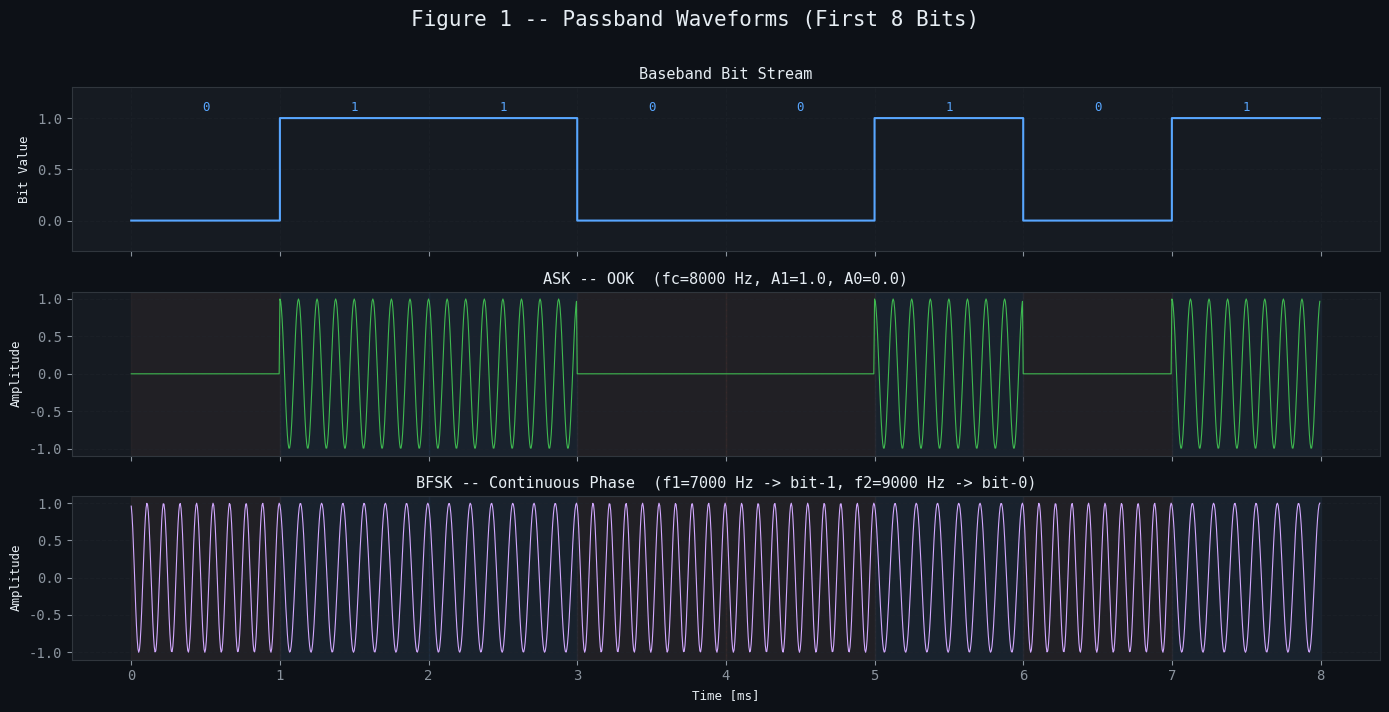
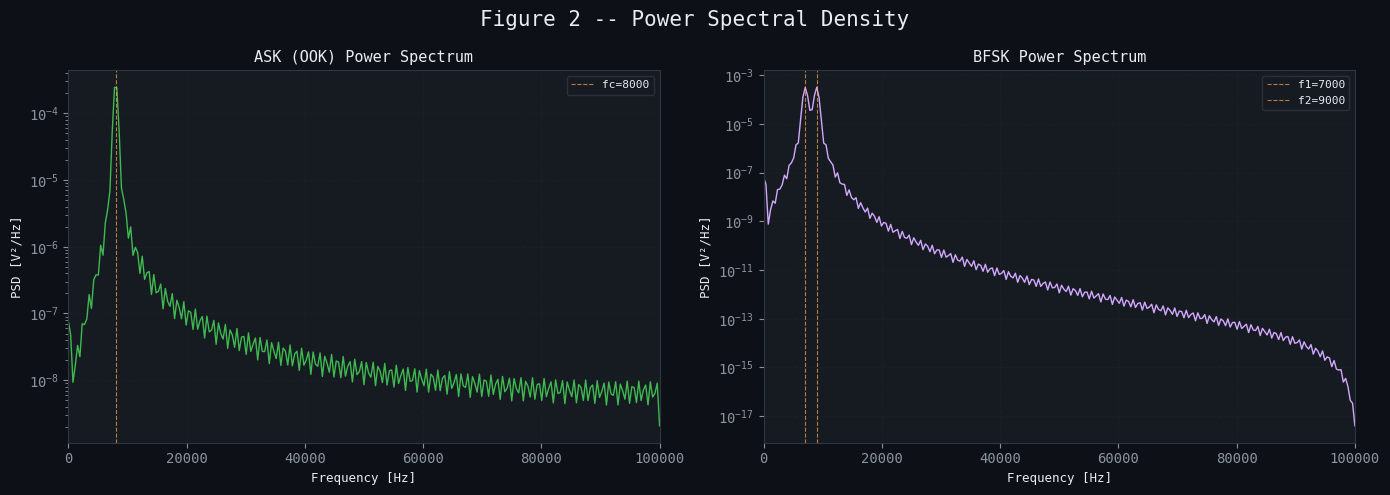
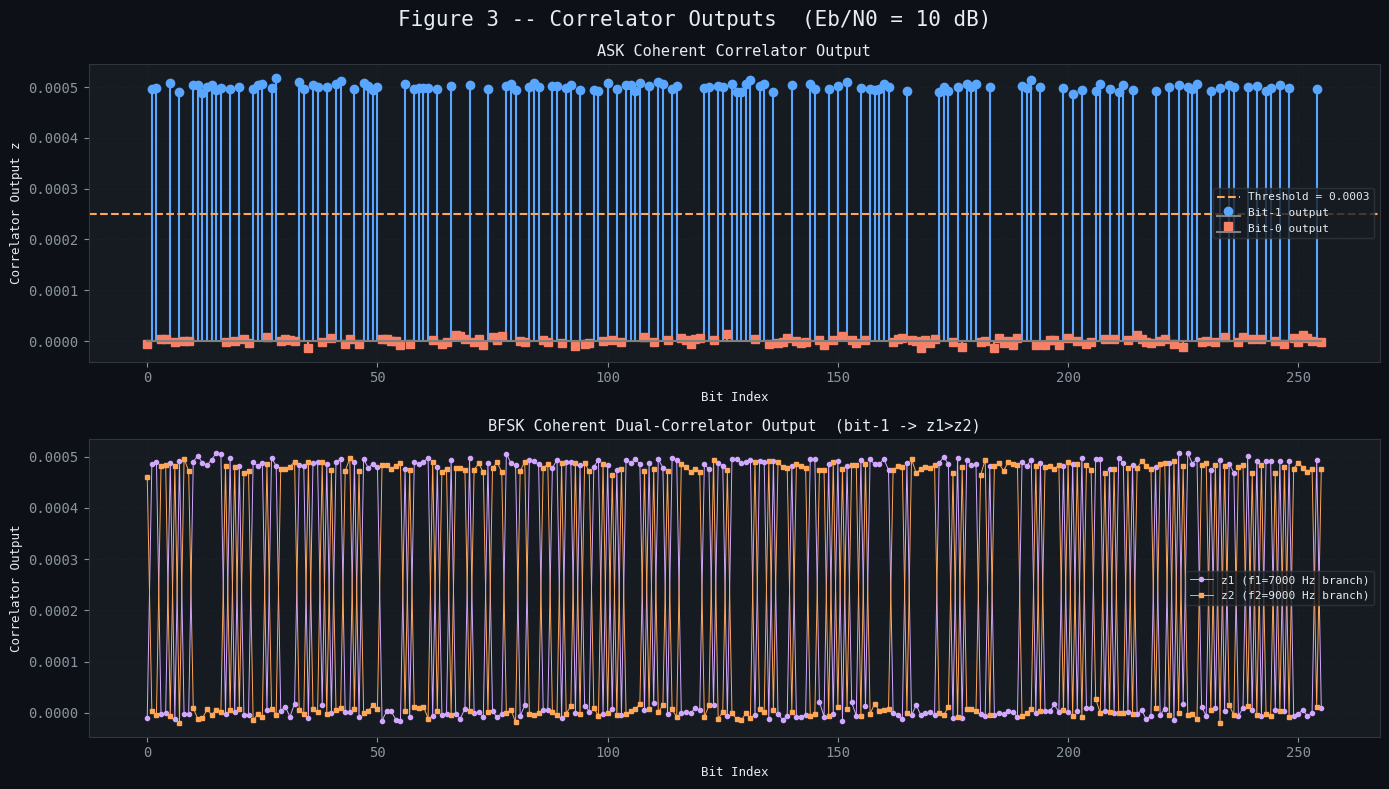
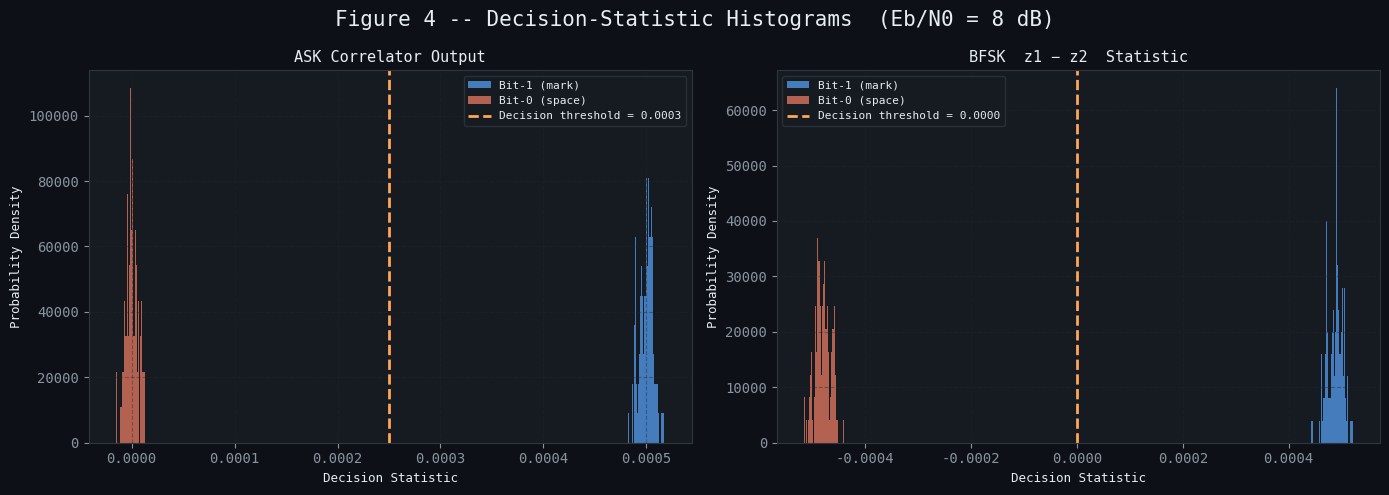
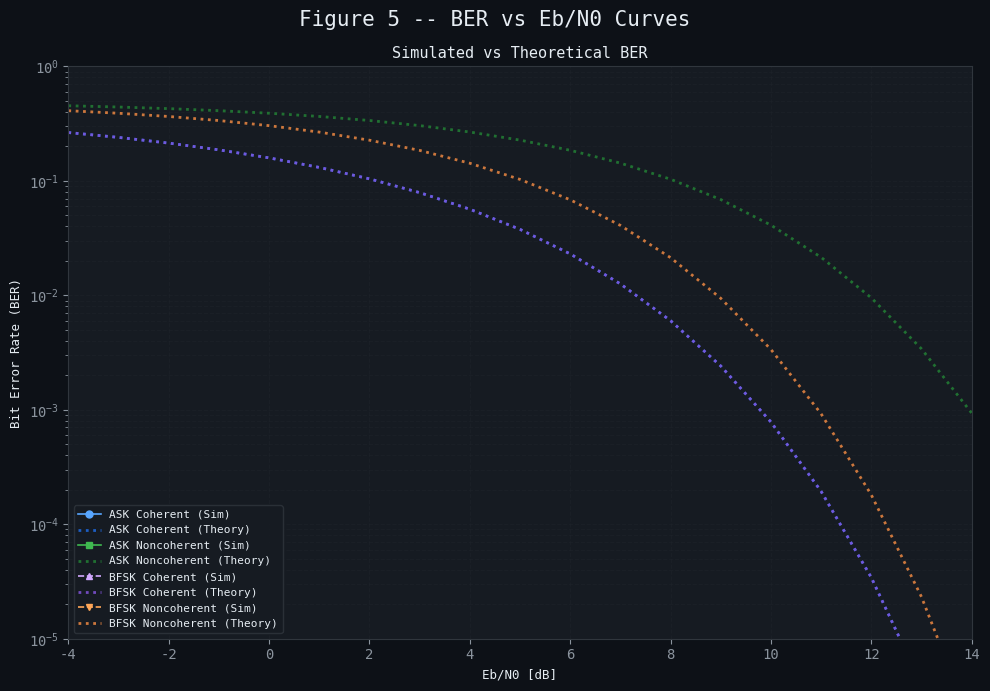
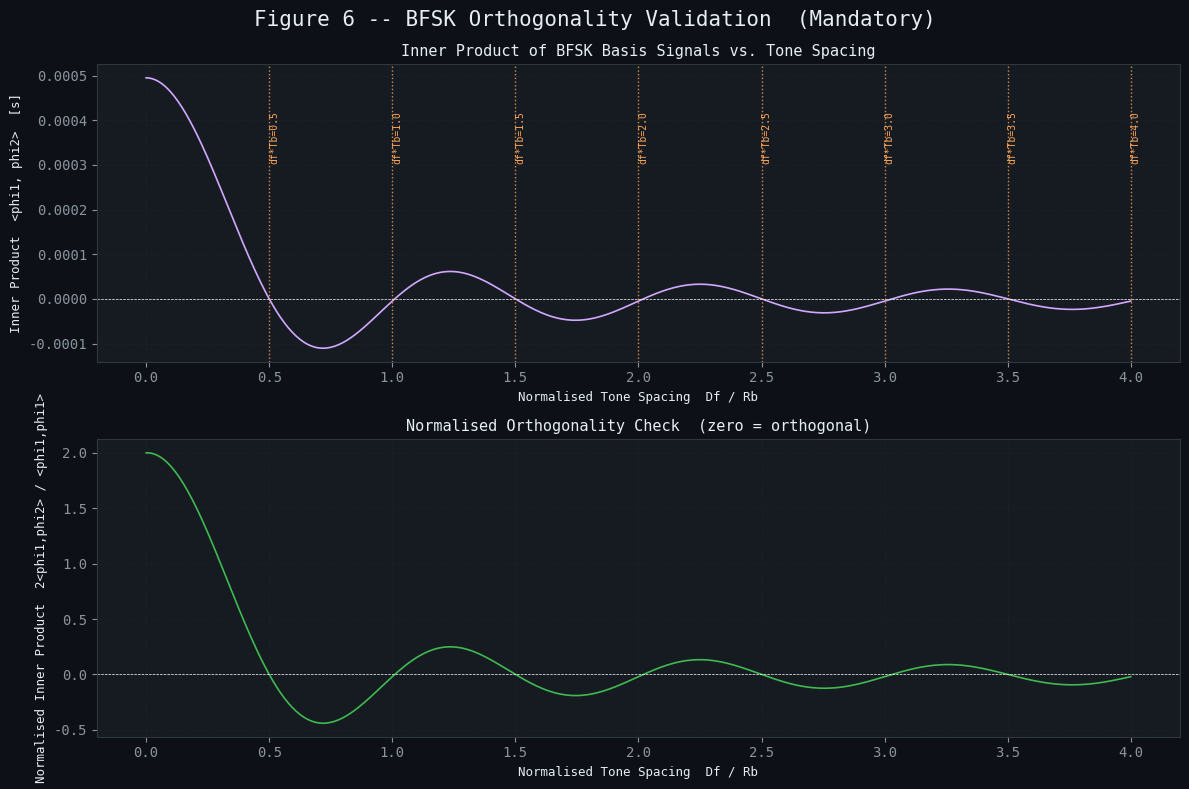
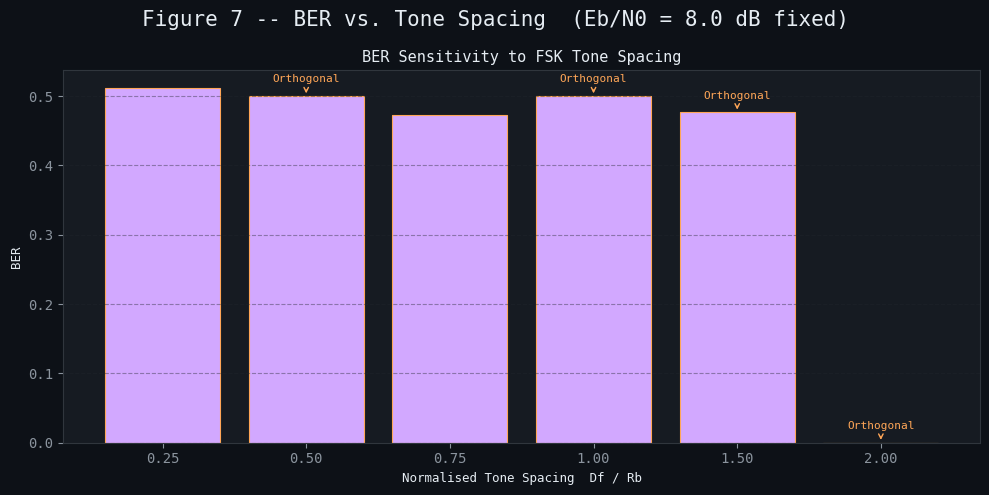

Reproduce these figures in Python, in order.
# -*- coding: utf-8 -*-
"""
================================================================================
  Experiment 9 - ASK and BFSK Simulator
  Digital Communication Laboratory
================================================================================

OBJECTIVES
----------
  1. Generate and detect binary ASK and BFSK passband waveforms.
  2. Compare coherent (correlator-based) and noncoherent (envelope/energy)
     detection strategies.
  3. Vary FSK tone-spacing and observe the orthogonality condition.
  4. Estimate Bit-Error-Rate (BER) vs Eb/N0 curves and compare with theory.

MANDATORY VALIDATION
--------------------
  Inner products of the BFSK basis signals are computed over one bit interval
  to confirm orthogonality when Df * Tb = k/2 (k = 1, 2, …).

AUTHOR : <Your Name>
DATE   : September 2026
Python : 3.9+

DEPENDENCIES
------------
  numpy, scipy, matplotlib
  Install via:  pip install numpy scipy matplotlib
================================================================================
"""

import numpy as np
import matplotlib
matplotlib.use("Agg")
import matplotlib.pyplot as plt
import matplotlib.gridspec as gridspec
from scipy.signal import hilbert, welch
from itertools import product
import warnings

warnings.filterwarnings("ignore")
import sys
sys.stdout.reconfigure(encoding="utf-8", errors="replace")


# -----------------------------------------------------------------------------
# GLOBAL STYLE
# -----------------------------------------------------------------------------
plt.rcParams.update({
    "figure.facecolor": "#0d1117",
    "axes.facecolor":   "#161b22",
    "axes.edgecolor":   "#30363d",
    "axes.labelcolor":  "#e6edf3",
    "axes.titlecolor":  "#e6edf3",
    "xtick.color":      "#8b949e",
    "ytick.color":      "#8b949e",
    "grid.color":       "#21262d",
    "text.color":       "#e6edf3",
    "legend.facecolor": "#161b22",
    "legend.edgecolor": "#30363d",
    "figure.titlesize": 15,
    "axes.titlesize":   11,
    "axes.labelsize":   9,
    "font.family":      "monospace",
})

COLORS = {
    "bit1":    "#58a6ff",
    "bit0":    "#f78166",
    "ask":     "#3fb950",
    "fsk_f1":  "#d2a8ff",
    "fsk_f2":  "#ffa657",
    "noise":   "#8b949e",
    "theory":  "#f0883e",
    "sim":     "#58a6ff",
    "hist1":   "#58a6ff",
    "hist0":   "#f78166",
    "thresh":  "#ffa657",
}

# -----------------------------------------------------------------------------
# 1. SIGNAL PARAMETERS  (edit here to explore)
# -----------------------------------------------------------------------------
class SimParams:
    """Central configuration object -- change any field to re-run."""

    # Bit timing
    Rb      = 1_000          # Bit rate  [bps]
    Tb      = 1 / Rb         # Bit period [s]
    sps     = 200            # Samples per bit (oversampling factor)

    # Carrier / tone frequencies
    fc      = 8_000          # ASK carrier frequency [Hz]
    f1      = 7_000          # BFSK mark  frequency  [Hz]  (bit=1)
    f2      = 9_000          # BFSK space frequency  [Hz]  (bit=0)

    # Modulation index
    ask_A1  = 1.0            # ASK amplitude for bit-1
    ask_A0  = 0.0            # ASK amplitude for bit-0  (OOK)

    # Simulation
    Nbits   = 256            # Number of bits in Monte-Carlo BER run
    SNR_dB_range = np.arange(-4, 15, 1)   # Eb/N0 sweep [dB]

    # Derived
    fs      = Rb * sps       # Sampling frequency [Hz]
    dt      = 1 / fs         # Sampling interval  [s]
    N       = sps            # Samples per bit

p = SimParams()

# -----------------------------------------------------------------------------
# 2. BIT STREAM UTILITIES
# -----------------------------------------------------------------------------

def generate_bits(n: int, seed: int = 42) -> np.ndarray:
    """Return n random binary bits {0,1}."""
    rng = np.random.default_rng(seed)
    return rng.integers(0, 2, n)


def bits_to_nrz(bits: np.ndarray, sps: int) -> np.ndarray:
    """Upsample bits to NRZ waveform (hold each bit for sps samples)."""
    return np.repeat(bits, sps).astype(float)

# -----------------------------------------------------------------------------
# 3. MODULATION FUNCTIONS
# -----------------------------------------------------------------------------

def modulate_ask(bits: np.ndarray, p: SimParams) -> tuple:
    """
    Binary ASK (OOK) modulator.

    s(t) = A_k * cos(2π fc t)
    where A_k ∈ {A1, A0} depending on bit k.

    Returns
    -------
    t   : time axis [s]
    ask : modulated waveform
    """
    N_total = len(bits) * p.N
    t = np.arange(N_total) * p.dt
    carrier = np.cos(2 * np.pi * p.fc * t)

    amp_seq = np.where(np.repeat(bits, p.N) == 1, p.ask_A1, p.ask_A0)
    ask = amp_seq * carrier
    return t, ask


def modulate_bfsk(bits: np.ndarray, p: SimParams) -> tuple:
    """
    Coherent Binary FSK modulator.

    s(t) = cos(2π f_k t)   f_k ∈ {f1, f2}

    Continuous-phase: the phase is accumulated across bit boundaries to
    ensure phase continuity (important for spectral efficiency).

    Returns
    -------
    t    : time axis [s]
    bfsk : modulated waveform
    phase_track : instantaneous phase at each sample
    """
    N_total = len(bits) * p.N
    t = np.arange(N_total) * p.dt

    # Build instantaneous frequency sequence
    freq_seq = np.where(np.repeat(bits, p.N) == 1, p.f1, p.f2)

    # Continuous phase via cumulative integration
    phase = 2 * np.pi * np.cumsum(freq_seq) * p.dt
    bfsk  = np.cos(phase)
    return t, bfsk, phase


# -----------------------------------------------------------------------------
# 4. AWGN CHANNEL
# -----------------------------------------------------------------------------

def add_awgn(signal: np.ndarray, EbN0_dB: float, p: SimParams,
             seed: int = 0) -> np.ndarray:
    """
    Add AWGN with specified Eb/N0.

    For OOK/ASK  : Eb  = A1² * Tb / 2  (average energy per bit)
    For BFSK     : Eb  = Tb / 2         (unit amplitude assumed)
    """
    rng = np.random.default_rng(seed)
    sig_power = np.mean(signal ** 2)

    # Eb from signal power  (Eb = Pavg * Tb, but we keep ratio)
    EbN0_lin = 10 ** (EbN0_dB / 10)
    # Noise variance: sigma² = Eb / (2 * EbN0)  [one-sided spectral density trick]
    #   N0/2 = Eb/(2*EbN0_lin), noise_var = N0/2 * fs/2 -- but for matched
    #   filter we use the simpler: sigma_noise s.t. SNR_bit = EbN0
    Eb = sig_power * p.Tb / p.sps   # approximate per sample -> per bit
    # noise std per sample
    sigma = np.sqrt(Eb / (2 * EbN0_lin * p.dt))
    noise = rng.normal(0, sigma, signal.shape)
    return signal + noise


# -----------------------------------------------------------------------------
# 5. COHERENT CORRELATOR RECEIVER
# -----------------------------------------------------------------------------

def correlator_ask(rx: np.ndarray, bits_tx: np.ndarray,
                   p: SimParams) -> tuple:
    """
    Coherent ASK (OOK) correlator receiver.

    Decision statistic for bit k:
        z_k = ∫₀^Tb  r(t) * cos(2π fc t) dt   ≈ Σ r[n] * cos(2π fc n/fs)

    Threshold = midpoint between expected z for bit-1 and bit-0.

    Returns
    -------
    bits_rx    : detected bits
    stats      : array of decision statistics (one per bit)
    threshold  : decision threshold used
    """
    N = p.N
    t_bit = np.arange(N) * p.dt
    ref   = np.cos(2 * np.pi * p.fc * t_bit)   # correlator reference

    stats = np.zeros(len(bits_tx))
    for k in range(len(bits_tx)):
        seg      = rx[k*N : (k+1)*N]
        stats[k] = np.dot(seg, ref) * p.dt      # numerical integration

    # Threshold: midpoint between expected correlator outputs
    z1 = p.ask_A1 * N * p.dt / 2   # expected for bit-1 (peak of cos² integral)
    z0 = p.ask_A0 * N * p.dt / 2   # expected for bit-0
    threshold = (z1 + z0) / 2

    bits_rx = (stats >= threshold).astype(int)
    return bits_rx, stats, threshold


def correlator_bfsk(rx: np.ndarray, bits_tx: np.ndarray,
                    p: SimParams) -> tuple:
    """
    Coherent BFSK correlator receiver (dual correlator / matched filter).

    Two branches:
        z1_k = ∫ r(t) * cos(2π f1 t) dt   -> "mark" branch
        z2_k = ∫ r(t) * cos(2π f2 t) dt   -> "space" branch

    Decision: bit-1 if z1_k > z2_k, else bit-0.

    Returns
    -------
    bits_rx : detected bits
    z1      : mark  correlator outputs
    z2      : space correlator outputs
    """
    N = p.N
    t_bit = np.arange(N) * p.dt
    ref1  = np.cos(2 * np.pi * p.f1 * t_bit)
    ref2  = np.cos(2 * np.pi * p.f2 * t_bit)

    z1 = np.zeros(len(bits_tx))
    z2 = np.zeros(len(bits_tx))

    for k in range(len(bits_tx)):
        seg   = rx[k*N : (k+1)*N]
        z1[k] = np.dot(seg, ref1) * p.dt
        z2[k] = np.dot(seg, ref2) * p.dt

    bits_rx = (z1 >= z2).astype(int)
    return bits_rx, z1, z2

# -----------------------------------------------------------------------------
# 6. NONCOHERENT RECEIVER  (envelope / energy detection)
# -----------------------------------------------------------------------------

def envelope_detector_ask(rx: np.ndarray, bits_tx: np.ndarray,
                           p: SimParams) -> tuple:
    """
    Noncoherent ASK receiver using envelope detection.

    envelope(t) = |analytic_signal(r(t))|
    Decision: threshold on envelope integrated over Tb.
    """
    analytic  = hilbert(rx)
    env       = np.abs(analytic)

    stats     = np.zeros(len(bits_tx))
    for k in range(len(bits_tx)):
        stats[k] = np.mean(env[k*p.N : (k+1)*p.N])

    # Threshold midpoint (no carrier phase knowledge needed)
    threshold = (np.min(stats) + np.max(stats)) / 2
    bits_rx   = (stats >= threshold).astype(int)
    return bits_rx, stats, threshold


def energy_detector_bfsk(rx: np.ndarray, bits_tx: np.ndarray,
                          p: SimParams) -> tuple:
    """
    Noncoherent BFSK receiver using bandpass energy detection.

    Two bandpass filters centred at f1 and f2, then energy comparison.
    Approximated here by squaring the two branch correlator outputs:
        E1_k = z1_k²,   E2_k = z2_k²
    (equivalent to envelope-squared detection for narrowband signals)
    """
    _, z1, z2 = correlator_bfsk(rx, bits_tx, p)
    E1 = z1 ** 2
    E2 = z2 ** 2
    bits_rx = (E1 >= E2).astype(int)
    return bits_rx, E1, E2

# -----------------------------------------------------------------------------
# 7. ORTHOGONALITY VALIDATION  (Mandatory)
# -----------------------------------------------------------------------------

def validate_fsk_orthogonality(p: SimParams,
                                delta_f_values: np.ndarray = None) -> dict:
    """
    Compute inner products  <phi1, phi2> = ∫₀^Tb cos(2π f1 t)*cos(2π f2 t) dt
    for a range of tone-spacings Df = f2 - f1.

    Orthogonality requires  <phi1, phi2> = 0  ↔  Df * Tb = k/2  (k=1,2,…)

    Also computes:
        <phi1, phi1>  and  <phi2, phi2>  (self inner-products / energies)

    Returns a dict with keys: delta_f, inner_prod, phi1_energy, phi2_energy
    """
    t = np.arange(p.N) * p.dt   # one bit interval

    if delta_f_values is None:
        delta_f_values = np.linspace(0, 4 * p.Rb, 500)

    inner  = np.zeros(len(delta_f_values))
    e_phi1 = np.zeros(len(delta_f_values))
    e_phi2 = np.zeros(len(delta_f_values))

    fc_mid = (p.f1 + p.f2) / 2   # use symmetric tones around mid

    for i, df in enumerate(delta_f_values):
        f1_i  = fc_mid - df / 2
        f2_i  = fc_mid + df / 2
        phi1  = np.cos(2 * np.pi * f1_i * t)
        phi2  = np.cos(2 * np.pi * f2_i * t)
        inner[i]  = np.trapezoid(phi1 * phi2, t)
        e_phi1[i] = np.trapezoid(phi1 ** 2,   t)
        e_phi2[i] = np.trapezoid(phi2 ** 2,   t)

    return {
        "delta_f":    delta_f_values,
        "inner_prod": inner,
        "phi1_energy": e_phi1,
        "phi2_energy": e_phi2,
        "Tb":         p.Tb,
    }

# -----------------------------------------------------------------------------
# 8. BER SIMULATION  (Monte-Carlo)
# -----------------------------------------------------------------------------

def ber_simulation(p: SimParams, modulation: str = "ask",
                   detection: str = "coherent",
                   Nbits: int = None, seed_base: int = 1) -> np.ndarray:
    """
    Monte-Carlo BER estimation over the SNR range in p.SNR_dB_range.

    Parameters
    ----------
    modulation : 'ask' | 'bfsk'
    detection  : 'coherent' | 'noncoherent'
    Nbits      : number of bits per SNR point (defaults to p.Nbits)

    Returns
    -------
    ber_sim : array of simulated BER values
    """
    if Nbits is None:
        Nbits = p.Nbits

    ber_sim = np.zeros(len(p.SNR_dB_range))

    for idx, snr_db in enumerate(p.SNR_dB_range):
        errors = 0
        bits_tx = generate_bits(Nbits, seed=seed_base + idx)

        if modulation == "ask":
            _, tx = modulate_ask(bits_tx, p)
        else:
            _, tx, _ = modulate_bfsk(bits_tx, p)

        rx = add_awgn(tx, snr_db, p, seed=seed_base + idx + 1000)

        if modulation == "ask" and detection == "coherent":
            bits_rx, _, _ = correlator_ask(rx, bits_tx, p)
        elif modulation == "ask" and detection == "noncoherent":
            bits_rx, _, _ = envelope_detector_ask(rx, bits_tx, p)
        elif modulation == "bfsk" and detection == "coherent":
            bits_rx, _, _ = correlator_bfsk(rx, bits_tx, p)
        elif modulation == "bfsk" and detection == "noncoherent":
            bits_rx, _, _ = energy_detector_bfsk(rx, bits_tx, p)
        else:
            raise ValueError(f"Unknown combination: {modulation}/{detection}")

        errors      = np.sum(bits_tx != bits_rx)
        ber_sim[idx] = errors / Nbits

    return ber_sim

# -----------------------------------------------------------------------------
# 9. THEORETICAL BER EXPRESSIONS
# -----------------------------------------------------------------------------

def ber_theory(snr_db_arr: np.ndarray, scheme: str) -> np.ndarray:
    """
    Closed-form BER expressions.

    scheme options
    --------------
    'ask_coherent'      : OOK coherent  -> Q(√(Eb/N0))
    'ask_noncoherent'   : OOK noncoherent -> 0.5*exp(-Eb/(4N0))  (approx)
    'bfsk_coherent'     : Q(√(Eb/N0))
    'bfsk_noncoherent'  : 0.5*exp(-Eb/(2N0))
    """
    from scipy.special import erfc

    snr_lin = 10 ** (snr_db_arr / 10)

    def Q(x):
        return 0.5 * erfc(x / np.sqrt(2))

    mapping = {
        "ask_coherent":     lambda r: Q(np.sqrt(r)),
        "ask_noncoherent":  lambda r: 0.5 * np.exp(-r / 4),
        "bfsk_coherent":    lambda r: Q(np.sqrt(r)),
        "bfsk_noncoherent": lambda r: 0.5 * np.exp(-r / 2),
    }

    if scheme not in mapping:
        raise ValueError(f"Unknown scheme '{scheme}'")

    return mapping[scheme](snr_lin)

# -----------------------------------------------------------------------------
# 10. POWER SPECTRAL DENSITY
# -----------------------------------------------------------------------------

def compute_psd(signal: np.ndarray, fs: float, label: str = "Signal") -> dict:
    """Return PSD using Welch's method."""
    f, Pxx = welch(signal, fs=fs, nperseg=512, noverlap=256,
                   window="hann", scaling="density")
    return {"f": f, "Pxx": Pxx, "label": label}

# -----------------------------------------------------------------------------
# 11. VISUALIZATION FUNCTIONS
# -----------------------------------------------------------------------------

def plot_passband_waveforms(bits: np.ndarray, p: SimParams) -> plt.Figure:
    """
    Figure 1 -- Passband Waveforms
    Rows: bit stream | ASK | BFSK  (first 8 bits shown)
    """
    view_bits = min(8, len(bits))
    vb        = bits[:view_bits]
    t_ask, ask     = modulate_ask(vb, p)
    t_bfsk, bfsk, _ = modulate_bfsk(vb, p)
    nrz           = bits_to_nrz(vb, p.N)
    t_nrz         = np.arange(len(nrz)) * p.dt

    fig, axes = plt.subplots(3, 1, figsize=(14, 7), sharex=True)
    fig.suptitle("Figure 1 -- Passband Waveforms (First 8 Bits)", y=1.01)

    # Bit stream
    axes[0].step(t_nrz * 1e3, nrz, color=COLORS["bit1"], linewidth=1.5, where="post")
    axes[0].set_ylabel("Bit Value")
    axes[0].set_ylim(-0.3, 1.3)
    axes[0].set_title("Baseband Bit Stream")
    axes[0].grid(True, linestyle="--", alpha=0.4)
    for k in range(view_bits):
        axes[0].text((k + 0.5) * p.Tb * 1e3, 1.1, str(vb[k]),
                     ha="center", va="center", fontsize=9, color=COLORS["bit1"])

    # ASK
    axes[1].plot(t_ask * 1e3, ask, color=COLORS["ask"], linewidth=0.8)
    axes[1].set_ylabel("Amplitude")
    axes[1].set_title(f"ASK -- OOK  (fc={p.fc} Hz, A1={p.ask_A1}, A0={p.ask_A0})")
    axes[1].grid(True, linestyle="--", alpha=0.4)

    # BFSK
    axes[2].plot(t_bfsk * 1e3, bfsk, color=COLORS["fsk_f1"], linewidth=0.8)
    axes[2].set_ylabel("Amplitude")
    axes[2].set_xlabel("Time [ms]")
    axes[2].set_title(
        f"BFSK -- Continuous Phase  (f1={p.f1} Hz -> bit-1, f2={p.f2} Hz -> bit-0)")
    axes[2].grid(True, linestyle="--", alpha=0.4)

    # Shade bit regions
    for ax in axes[1:]:
        for k in range(view_bits):
            color = COLORS["bit1"] if vb[k] == 1 else COLORS["bit0"]
            ax.axvspan(k * p.Tb * 1e3, (k + 1) * p.Tb * 1e3,
                       alpha=0.05, color=color)

    plt.tight_layout()
    return fig


def plot_power_spectra(bits: np.ndarray, p: SimParams) -> plt.Figure:
    """
    Figure 2 -- Power Spectral Density comparison: ASK vs BFSK.
    """
    _, ask       = modulate_ask(bits, p)
    _, bfsk, _   = modulate_bfsk(bits, p)

    psd_ask  = compute_psd(ask,  p.fs, "ASK")
    psd_bfsk = compute_psd(bfsk, p.fs, "BFSK")

    fig, axes = plt.subplots(1, 2, figsize=(14, 5))
    fig.suptitle("Figure 2 -- Power Spectral Density")

    for ax, psd, color, title in zip(
        axes,
        [psd_ask, psd_bfsk],
        [COLORS["ask"], COLORS["fsk_f1"]],
        ["ASK (OOK) Power Spectrum", "BFSK Power Spectrum"]
    ):
        ax.semilogy(psd["f"], psd["Pxx"], color=color, linewidth=1.0)
        ax.set_xlabel("Frequency [Hz]")
        ax.set_ylabel("PSD [V²/Hz]")
        ax.set_title(title)
        ax.set_xlim(0, p.fs / 2)
        ax.grid(True, linestyle="--", alpha=0.4)

    # Mark tone frequencies
    for f_mark, label in [(p.fc, f"fc={p.fc}"),
                           (p.f1,  f"f1={p.f1}"),
                           (p.f2,  f"f2={p.f2}")]:
        for ax_i, ax in enumerate(axes):
            if ax_i == 0 and f_mark != p.fc:
                continue
            if ax_i == 1 and f_mark == p.fc:
                continue
            ax.axvline(f_mark, color=COLORS["thresh"], linestyle="--",
                       linewidth=0.8, alpha=0.7, label=label)
    for ax in axes:
        ax.legend(fontsize=8)

    plt.tight_layout()
    return fig


def plot_correlator_outputs(bits: np.ndarray, p: SimParams,
                             EbN0_dB: float = 10) -> plt.Figure:
    """
    Figure 3 -- Correlator Output Statistics.
    Shows z1 and z2 per bit for BFSK coherent receiver.
    """
    _, ask       = modulate_ask(bits, p)
    _, bfsk, _   = modulate_bfsk(bits, p)

    rx_ask  = add_awgn(ask,  EbN0_dB, p, seed=7)
    rx_bfsk = add_awgn(bfsk, EbN0_dB, p, seed=8)

    _, ask_stats, ask_thresh = correlator_ask(rx_ask, bits, p)
    _, z1, z2                = correlator_bfsk(rx_bfsk, bits, p)

    bit_idx = np.arange(len(bits))

    fig, axes = plt.subplots(2, 1, figsize=(14, 8))
    fig.suptitle(f"Figure 3 -- Correlator Outputs  (Eb/N0 = {EbN0_dB} dB)")

    # ASK correlator output
    ax = axes[0]
    ax.stem(bit_idx[bits == 1], ask_stats[bits == 1],
            linefmt=COLORS["bit1"], markerfmt=f"o", basefmt="gray",
            label="Bit-1 output")
    ax.stem(bit_idx[bits == 0], ask_stats[bits == 0],
            linefmt=COLORS["bit0"], markerfmt=f"s", basefmt="gray",
            label="Bit-0 output")
    ax.axhline(ask_thresh, color=COLORS["thresh"], linestyle="--",
               linewidth=1.5, label=f"Threshold = {ask_thresh:.4f}")
    ax.set_xlabel("Bit Index")
    ax.set_ylabel("Correlator Output z")
    ax.set_title("ASK Coherent Correlator Output")
    ax.legend(fontsize=8)
    ax.grid(True, linestyle="--", alpha=0.4)

    # BFSK dual correlator output
    ax = axes[1]
    ax.plot(bit_idx, z1, "o-", color=COLORS["fsk_f1"], markersize=3,
            linewidth=0.7, label=f"z1 (f1={p.f1} Hz branch)")
    ax.plot(bit_idx, z2, "s-", color=COLORS["fsk_f2"], markersize=3,
            linewidth=0.7, label=f"z2 (f2={p.f2} Hz branch)")
    ax.set_xlabel("Bit Index")
    ax.set_ylabel("Correlator Output")
    ax.set_title("BFSK Coherent Dual-Correlator Output  (bit-1 -> z1>z2)")
    ax.legend(fontsize=8)
    ax.grid(True, linestyle="--", alpha=0.4)

    plt.tight_layout()
    return fig


def plot_decision_histograms(bits: np.ndarray, p: SimParams,
                              EbN0_dB: float = 8) -> plt.Figure:
    """
    Figure 4 -- Decision-Statistic Histograms.
    Separates distributions for bit-0 and bit-1 classes to visualize overlap.
    """
    _, ask       = modulate_ask(bits, p)
    _, bfsk, _   = modulate_bfsk(bits, p)
    rx_ask  = add_awgn(ask,  EbN0_dB, p, seed=11)
    rx_bfsk = add_awgn(bfsk, EbN0_dB, p, seed=12)

    _, ask_stats, ask_thresh = correlator_ask(rx_ask, bits, p)
    _, z1, z2                = correlator_bfsk(rx_bfsk, bits, p)
    bfsk_stat = z1 - z2      # positive -> decide bit-1

    fig, axes = plt.subplots(1, 2, figsize=(14, 5))
    fig.suptitle(f"Figure 4 -- Decision-Statistic Histograms  (Eb/N0 = {EbN0_dB} dB)")

    for ax, stats, thresh, title, mod in zip(
        axes,
        [ask_stats, bfsk_stat],
        [ask_thresh, 0.0],
        ["ASK Correlator Output", "BFSK  z1 − z2  Statistic"],
        ["ask", "bfsk"]
    ):
        bins = 40
        ax.hist(stats[bits == 1], bins=bins, density=True, alpha=0.7,
                color=COLORS["hist1"], label="Bit-1 (mark)")
        ax.hist(stats[bits == 0], bins=bins, density=True, alpha=0.7,
                color=COLORS["hist0"], label="Bit-0 (space)")
        ax.axvline(thresh, color=COLORS["thresh"], linestyle="--",
                   linewidth=2, label=f"Decision threshold = {thresh:.4f}")
        ax.set_xlabel("Decision Statistic")
        ax.set_ylabel("Probability Density")
        ax.set_title(title)
        ax.legend(fontsize=8)
        ax.grid(True, linestyle="--", alpha=0.4)

    plt.tight_layout()
    return fig


def plot_ber_curves(p: SimParams) -> plt.Figure:
    """
    Figure 5 -- BER vs Eb/N0 Curves.
    Simulated (Monte-Carlo) + theoretical for all four combinations.
    """
    print("\n  [BER] Running Monte-Carlo simulations ... (may take ~20 s)")

    results = {}
    schemes = [
        ("ask",  "coherent",    "ASK Coherent"),
        ("ask",  "noncoherent", "ASK Noncoherent"),
        ("bfsk", "coherent",    "BFSK Coherent"),
        ("bfsk", "noncoherent", "BFSK Noncoherent"),
    ]

    for mod, det, label in schemes:
        key = f"{mod}_{det}"
        print(f"    -> {label} ...")
        results[key] = {
            "sim":    ber_simulation(p, mod, det, Nbits=p.Nbits),
            "theory": ber_theory(p.SNR_dB_range, key),
            "label":  label,
        }

    line_styles = ["-o", "-s", "--^", "--v"]
    sim_colors  = ["#58a6ff", "#3fb950", "#d2a8ff", "#ffa657"]
    th_colors   = ["#1f6feb", "#238636", "#8957e5", "#fb8f44"]

    fig, ax = plt.subplots(figsize=(10, 7))
    fig.suptitle("Figure 5 -- BER vs Eb/N0 Curves")

    for i, (mod, det, label) in enumerate(schemes):
        key  = f"{mod}_{det}"
        snrs = p.SNR_dB_range
        # Simulated
        valid = results[key]["sim"] > 0
        ax.semilogy(snrs[valid], results[key]["sim"][valid],
                    line_styles[i], color=sim_colors[i],
                    markersize=5, linewidth=1.2,
                    label=f"{label} (Sim)")
        # Theoretical
        ax.semilogy(snrs, results[key]["theory"],
                    color=th_colors[i], linestyle=":",
                    linewidth=2, alpha=0.8,
                    label=f"{label} (Theory)")

    ax.set_xlabel("Eb/N0 [dB]")
    ax.set_ylabel("Bit Error Rate (BER)")
    ax.set_title("Simulated vs Theoretical BER")
    ax.legend(fontsize=8, loc="lower left")
    ax.grid(True, which="both", linestyle="--", alpha=0.4)
    ax.set_ylim(1e-5, 1)
    ax.set_xlim(p.SNR_dB_range[0], p.SNR_dB_range[-1])

    plt.tight_layout()
    return fig


def plot_orthogonality(p: SimParams) -> plt.Figure:
    """
    Figure 6 -- FSK Orthogonality Validation.
    Inner product <phi1, phi2> vs tone-spacing Df.
    """
    ortho = validate_fsk_orthogonality(p)
    df    = ortho["delta_f"]
    ip    = ortho["inner_prod"]

    # Normalised inner product
    ip_norm = ip / (ortho["phi1_energy"] + 1e-20) * 2  # ≈ 2*<phi1,phi2>/<phi1,phi1>

    fig, axes = plt.subplots(2, 1, figsize=(12, 8))
    fig.suptitle("Figure 6 -- BFSK Orthogonality Validation  (Mandatory)")

    # Raw inner product
    ax = axes[0]
    ax.plot(df / p.Rb, ip, color=COLORS["fsk_f1"], linewidth=1.2)
    ax.axhline(0, color="white", linewidth=0.5, linestyle="--")

    # Mark first few zero crossings (Df = k*Rb/2)
    for k in range(1, 9):
        df_zero = k * p.Rb / 2
        ax.axvline(df_zero / p.Rb, color=COLORS["thresh"],
                   linestyle=":", linewidth=1, alpha=0.8)
        ax.text(df_zero / p.Rb, ax.get_ylim()[1] * 0.8 if ax.get_ylim()[1] != 0 else 0.04,
                f"df*Tb={k/2:.1f}", rotation=90, fontsize=7, color=COLORS["thresh"],
                va="top")

    ax.set_xlabel("Normalised Tone Spacing  Df / Rb")
    ax.set_ylabel("Inner Product  <phi1, phi2>  [s]")
    ax.set_title("Inner Product of BFSK Basis Signals vs. Tone Spacing")
    ax.grid(True, linestyle="--", alpha=0.4)

    # Normalised
    ax2 = axes[1]
    ax2.plot(df / p.Rb, ip_norm, color=COLORS["ask"], linewidth=1.2)
    ax2.axhline(0, color="white", linewidth=0.5, linestyle="--")
    ax2.set_xlabel("Normalised Tone Spacing  Df / Rb")
    ax2.set_ylabel("Normalised Inner Product  2<phi1,phi2> / <phi1,phi1>")
    ax2.set_title("Normalised Orthogonality Check  (zero = orthogonal)")
    ax2.grid(True, linestyle="--", alpha=0.4)

    # Print table of zero crossings
    print("\n  +----------------------------------------------+")
    print("  |  BFSK Orthogonality Condition Verification   |")
    print("  |  <phi1, phi2> at Df = k*Rb/2                   |")
    print("  +-------+-------------+------------------------+")
    print("  |  k    | df*Tb       | <phi1,phi2>               |")
    print("  +-------+-------------+------------------------+")

    for k in range(1, 6):
        df_test = k * p.Rb / 2
        idx     = np.argmin(np.abs(ortho["delta_f"] - df_test))
        ip_val  = ortho["inner_prod"][idx]
        orth_ok = "[OK] ORTHOGONAL" if abs(ip_val) < 1e-4 else "[FAIL]"
        print(f"  |  {k:<5d}| {k/2:<12.1f}| {ip_val:+.6e}  {orth_ok}  |")

    print("  +-------+-------------+------------------------+\n")

    plt.tight_layout()
    return fig


def plot_tone_spacing_ber(p: SimParams) -> plt.Figure:
    """
    Figure 7 -- Effect of Tone Spacing on BER.
    Simulates BER at fixed Eb/N0=8dB for different Df values.
    """
    print("\n  [Tone-Spacing BER] Sweeping Df ... (may take ~15 s)")

    df_norm_arr = np.array([0.25, 0.5, 0.75, 1.0, 1.5, 2.0])
    fixed_snr   = 8.0
    ber_vals    = []

    bits_tx = generate_bits(256, seed=99)

    for df_norm in df_norm_arr:
        df    = df_norm * p.Rb
        f_mid = (p.f1 + p.f2) / 2
        f1_t  = f_mid - df / 2
        f2_t  = f_mid + df / 2

        # Temporarily override freq
        p_tmp    = SimParams()
        p_tmp.f1 = f1_t
        p_tmp.f2 = f2_t

        _, bfsk, _ = modulate_bfsk(bits_tx, p_tmp)
        rx         = add_awgn(bfsk, fixed_snr, p_tmp, seed=55)
        bits_rx, _, _ = correlator_bfsk(rx, bits_tx, p_tmp)
        ber_vals.append(np.mean(bits_tx != bits_rx))

    fig, ax = plt.subplots(figsize=(10, 5))
    fig.suptitle(f"Figure 7 -- BER vs. Tone Spacing  (Eb/N0 = {fixed_snr} dB fixed)")

    ax.bar([f"{v:.2f}" for v in df_norm_arr], ber_vals,
           color=COLORS["fsk_f1"], edgecolor=COLORS["fsk_f2"], linewidth=0.8)

    # Mark orthogonal spacings
    orth_norms = [0.5, 1.0, 1.5, 2.0]
    for on in orth_norms:
        if on in df_norm_arr:
            idx = list(df_norm_arr).index(on)
            ax.annotate("Orthogonal", xy=(idx, ber_vals[idx]),
                        xytext=(idx, ber_vals[idx] + 0.02),
                        arrowprops=dict(arrowstyle="->", color=COLORS["thresh"]),
                        fontsize=8, color=COLORS["thresh"], ha="center")

    ax.set_xlabel("Normalised Tone Spacing  Df / Rb")
    ax.set_ylabel("BER")
    ax.set_title("BER Sensitivity to FSK Tone Spacing")
    ax.grid(True, axis="y", linestyle="--", alpha=0.4)
    plt.tight_layout()
    return fig

# -----------------------------------------------------------------------------
# 12. MAIN  -- Run & Save All Figures
# -----------------------------------------------------------------------------

def main():
    print("=" * 60)
    print("  Experiment 9 -- ASK and BFSK Simulator")
    print("=" * 60)
    print(f"\n  Parameters:")
    print(f"    Rb     = {p.Rb} bps")
    print(f"    fs     = {p.fs} Hz  ({p.sps} samples/bit)")
    print(f"    fc     = {p.fc} Hz  (ASK carrier)")
    print(f"    f1/f2  = {p.f1} / {p.f2} Hz  (BFSK tones)")
    print(f"    df*Tb  = {abs(p.f2 - p.f1) / p.Rb:.2f}  "
          f"({'orthogonal' if abs(p.f2-p.f1) % (p.Rb/2) < 1 else 'NOT orthogonal'})")
    print(f"    Nbits  = {p.Nbits} per BER point\n")

    bits = generate_bits(p.Nbits, seed=42)

    figs = []

    print("  [1/7] Generating passband waveforms ...")
    figs.append(("fig1_passband_waveforms",     plot_passband_waveforms(bits, p)))

    print("  [2/7] Computing power spectra ...")
    figs.append(("fig2_power_spectra",          plot_power_spectra(bits, p)))

    print("  [3/7] Plotting correlator outputs ...")
    figs.append(("fig3_correlator_outputs",     plot_correlator_outputs(bits, p, EbN0_dB=10)))

    print("  [4/7] Drawing decision-statistic histograms ...")
    figs.append(("fig4_decision_histograms",    plot_decision_histograms(bits, p, EbN0_dB=8)))

    print("  [5/7] Running BER simulations ...")
    figs.append(("fig5_ber_curves",             plot_ber_curves(p)))

    print("  [6/7] Validating FSK orthogonality ...")
    figs.append(("fig6_orthogonality",          plot_orthogonality(p)))

    print("  [7/7] Sweeping tone spacing ...")
    figs.append(("fig7_tone_spacing_ber",       plot_tone_spacing_ber(p)))

    print("\n  Saving figures to PNG ...")
    for name, fig in figs:
        path = f"{name}.png"
        fig.savefig(path, dpi=150, bbox_inches="tight",
                    facecolor=fig.get_facecolor())
        print(f"    Saved: {path}")

    print("\n  Displaying figures ...")
    pass  # plt.show() disabled for headless run

    print("\n  Done. All figures saved.\n")


if __name__ == "__main__":
    main()
